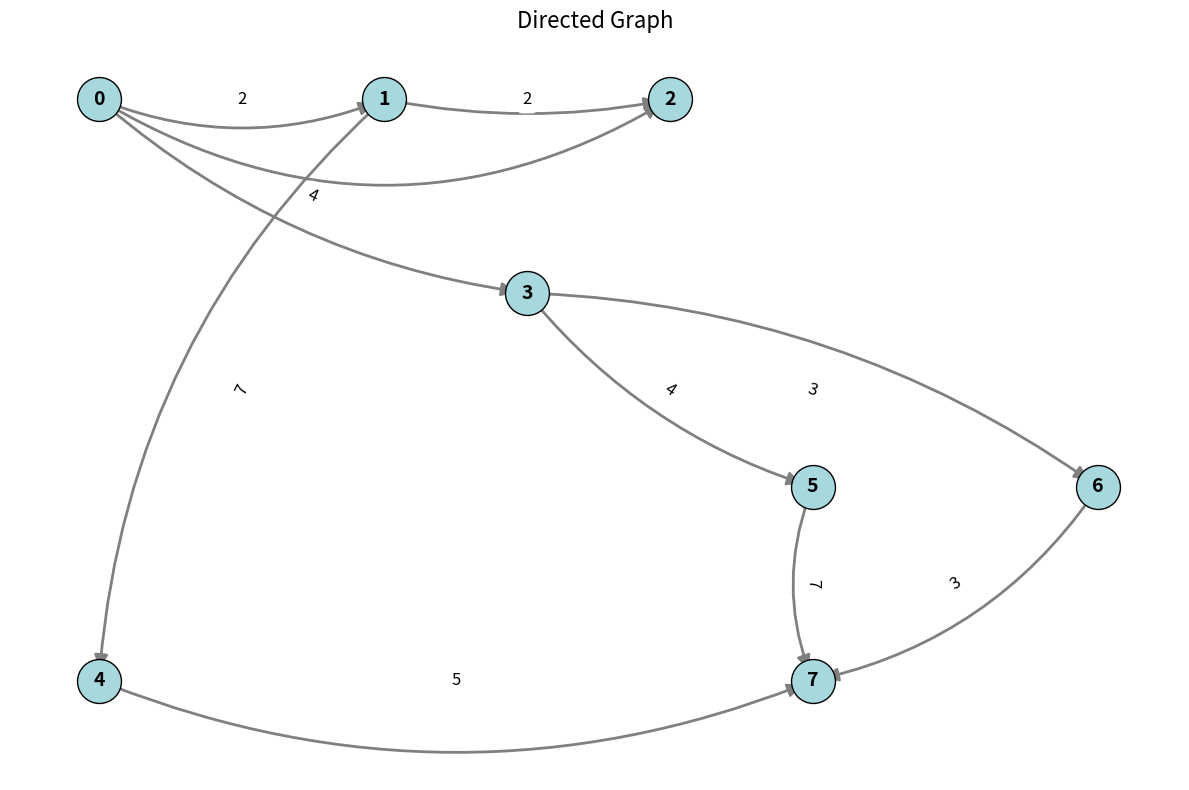

Recreate this plot in Python.
import matplotlib.pyplot as plt
import networkx as nx
import math

# Adjacency matrix
inf = math.inf
graph = [ 
    [inf,   2,   5,   4,   inf, inf, inf, inf],   # Node 0
    [inf, inf,   2,   inf,   7,   inf, inf,  inf],  # Node 1
    [inf, inf,inf,   inf,   inf, inf, inf, inf],   # Node 2
    [inf, inf, inf, inf,   inf,   4,   3, inf],  # Node 3
    [inf, inf, inf, inf, inf, inf, inf,   5],    # Node 4
    [inf, inf, inf, inf, inf, inf, inf,   7],    # Node 5
    [inf, inf, inf, inf, inf, inf, inf,   3],    # Node 6
    [inf, inf, inf, inf, inf, inf, inf, inf]     # Node 7
]

# Create the directed graph
G = nx.DiGraph()

# Add edges with weights
for i in range(len(graph)):
    for j in range(len(graph[i])):
        if graph[i][j] != inf:
            G.add_edge(i, j, weight=graph[i][j])

# Custom layout: Move 3 to middle, 4 to bottom left
pos = {
    0: (0, 3),
    1: (1, 3),
    2: (2, 3),
    3: (1.5, 2),  # Moved to middle
    4: (0, 0),    # Moved to bottom left
    5: (2.5, 1),
    6: (3.5, 1),
    7: (2.5, 0)
}

# Draw the graph
plt.figure(figsize=(12, 8))
nx.draw_networkx_nodes(G, pos, node_size=1000, node_color="#a7d8de", edgecolors='black')
nx.draw_networkx_labels(G, pos, font_size=14, font_weight='bold')

# Apply variable curvature to edges to avoid overlap
edge_styles = {
    (0, 2): 'arc3,rad=0.3',
    (0, 3): 'arc3,rad=0.15',
    (1, 2): 'arc3,rad=0.1',
    (1, 3): 'arc3,rad=0.2',
    (3, 5): 'arc3,rad=0.15',
    (3, 6): 'arc3,rad=-0.15',
    (5, 7): 'arc3,rad=0.2',
    (6, 7): 'arc3,rad=-0.2'
}
default_style = 'arc3,rad=0.2'

for u, v in G.edges():
    style = edge_styles.get((u, v), default_style)
    nx.draw_networkx_edges(G, pos, edgelist=[(u, v)],
                           connectionstyle=style, edge_color='gray',
                           arrowsize=20, width=2)

# Draw edge labels
edge_labels = nx.get_edge_attributes(G, 'weight')
nx.draw_networkx_edge_labels(G, pos, edge_labels=edge_labels, font_size=12)

# Final layout touches
plt.title("Directed Graph", fontsize=16)
plt.axis('off')
plt.tight_layout()
plt.show()
